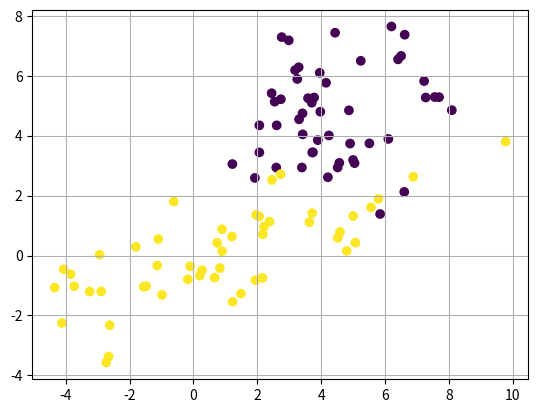
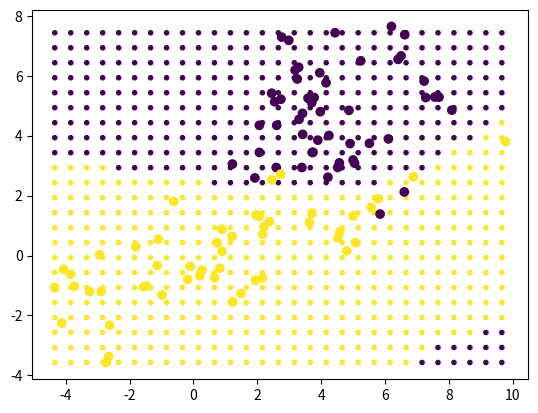

The matplotlib source for these figures, in order:
# -*- coding: utf-8 -*-
"""
Created on Fri Feb 16 16:57:59 2024

@author: charbons
"""
import matplotlib.pyplot as plt
import numpy as np
import pandas as pd

plt.close('all')

#création de la base d'apprentissage
#%%
l=50
C1=np.zeros((l,3))
C1=np.random.normal(4.5, 1.5, size=(l,3))
C1[:,2]=C1[:,2]*0

C2=np.zeros((l,3))
C2[:,1]=np.random.normal(0, 1.5, size=(l,))
C2[:,0]=1.5*C2[:,1]+np.random.normal(0, 2.5, size=(l,))
C2[:,2]=C1[:,2]*0+1

A=np.concatenate((C1,C2))
plt.scatter(A[:,0],A[:,1],c=A[:,2])
plt.grid()

#%%
# fonction calculant la ddp de x avec m la moyenne et co la matrice de co variance
def densité_proba(m,co,x):
    ci=np.linalg.inv(co)
    det=np.sqrt(np.linalg.det(co))
    xt=np.reshape(x,(2,1))
    mt=np.reshape(m,(2,1))
    p=np.exp(-0.5*(x-m)@ci@(xt-mt))/(2*np.pi*det)
    return p


#%%
###################
# Calcul de la moyenne et de la matrice de covariance des 2 classes
# On trie les exemples de classe 0
F0=A[A[:,2]==0,:2]
m0=np.mean(F0,axis=0)
co0=np.cov(np.transpose(F0))

# On trie les exemples de classe 1
F1=A[A[:,2]==1,:2]
m1=np.mean(F1,axis=0)
co1=np.cov(np.transpose(F1)) 

######
# calcul de la matrice de covariance des 2 classes, les 2 matrices sont diagonales
co0d = np.zeros((2, 2))
np.fill_diagonal(co0d, [np.diag(co0)[0],np.diag(co0)[1]])

co1d = np.zeros((2, 2))
np.fill_diagonal(co1d, [np.diag(co1)[0],np.diag(co1)[1]])

###############
# calcul de la matrice de covariance en fusionnant les exemples des 2 classes
co=np.cov(np.transpose(np.concatenate((F0-m0,F1-m1))))


#%% Tracé des frontières
x=np.arange(np.min(A[:,0]),np.max(A[:,0]),0.5)
y=np.arange(np.min(A[:,1]),np.max(A[:,1]),0.5)

trace=[]
exemple=np.zeros((2,1))
for i in x:
    for j in y:
        exemple=[i, j]
        #donner le code pour affecter une  classe à exemple
        classe = 0
        p0 = densité_proba(m0, co0, exemple)
        p1 = densité_proba(m1, co1, exemple)
        if p1 > p0:
            classe = 1
        trace.append([exemple[0], exemple[1],classe])

trace=np.asarray(trace)
plt.figure()
plt.scatter(trace[:,0],trace[:,1],c=trace[:,2],marker='.')

plt.scatter(A[:,0],A[:,1],c=A[:,2],marker='o')
